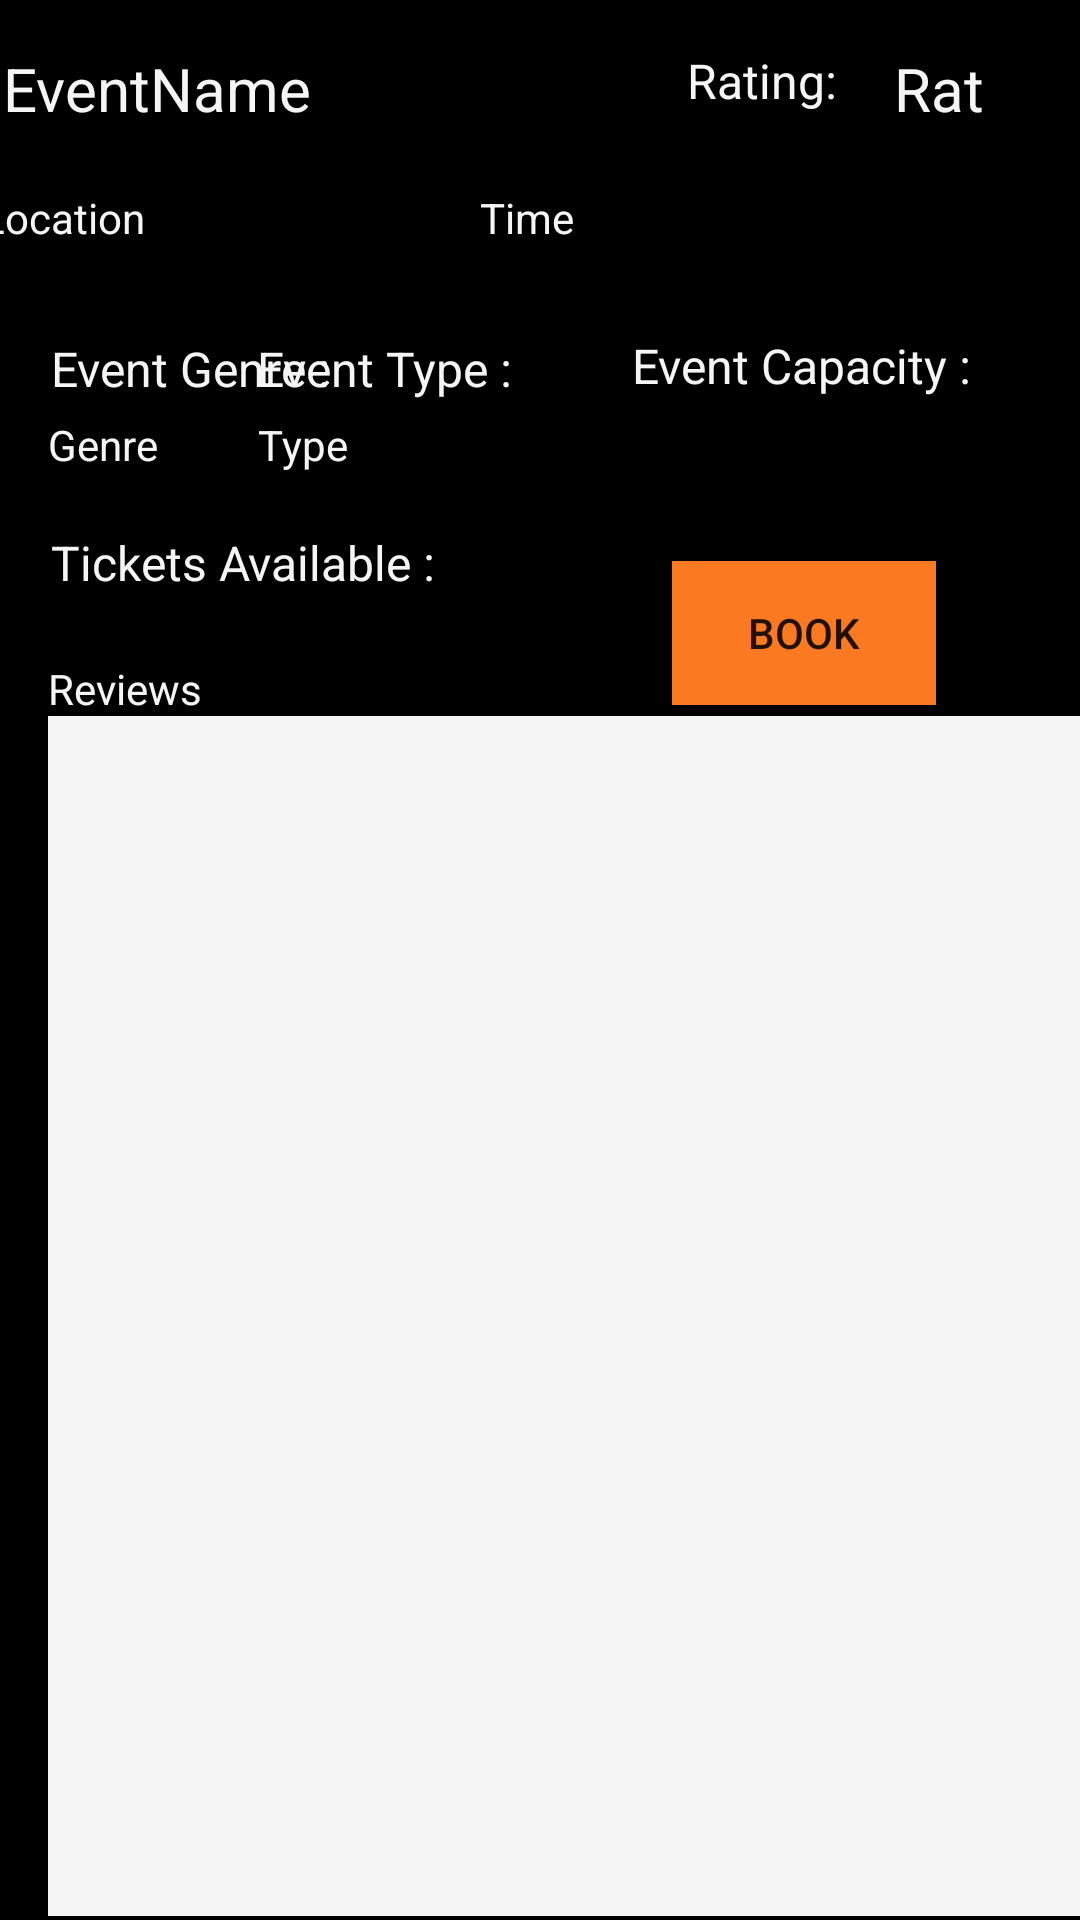

The Android layout XML behind this screen, and the referenced resources:
<!-- AndroidManifest.xml: application theme Theme.FestOn -->
<!-- res/layout/activity_event_details.xml -->
<?xml version="1.0" encoding="utf-8"?>
<androidx.constraintlayout.widget.ConstraintLayout xmlns:android="http://schemas.android.com/apk/res/android"
    xmlns:app="http://schemas.android.com/apk/res-auto"
    xmlns:tools="http://schemas.android.com/tools"
    android:layout_width="match_parent"
    android:layout_height="match_parent"
    tools:context=".view.Event.EventDetails.EventDetailsActivity"
    android:background="@color/black">

    <TextView
        android:id="@+id/textEventDetailsGenre"
        android:layout_width="96dp"
        android:layout_height="23dp"
        android:layout_marginStart="16dp"
        android:layout_marginTop="5dp"
        android:text="Genre"
        android:textColor="@color/whitesmok"
        app:layout_constraintStart_toStartOf="parent"
        app:layout_constraintTop_toBottomOf="@+id/textView31" />

    <TextView
        android:id="@+id/textEventDetailsName"
        android:layout_width="245dp"
        android:layout_height="wrap_content"
        android:layout_marginStart="16dp"
        android:layout_marginTop="16dp"
        android:layout_marginEnd="67dp"
        android:text="EventName"
        android:textColor="@color/whitesmok"
        android:textSize="20sp"
        app:layout_constraintEnd_toStartOf="@+id/textEventDetailsRating"
        app:layout_constraintStart_toStartOf="parent"
        app:layout_constraintTop_toTopOf="parent" />

    <TextView
        android:id="@+id/textEventDetailsAddress"
        android:layout_width="190dp"
        android:layout_height="40dp"
        android:layout_marginStart="30dp"
        android:layout_marginTop="20dp"
        android:layout_marginEnd="20dp"
        android:text="Location"
        android:textColor="@color/whitesmok"
        app:layout_constraintEnd_toStartOf="@+id/textEventDetailsTime"
        app:layout_constraintHorizontal_bias="0.458"
        app:layout_constraintStart_toStartOf="parent"
        app:layout_constraintTop_toBottomOf="@+id/textEventDetailsName" />

    <TextView
        android:id="@+id/textEventDetailsType"
        android:layout_width="110dp"
        android:layout_height="23dp"
        android:layout_marginTop="5dp"
        android:layout_marginEnd="164dp"
        android:text="Type"
        android:textColor="@color/whitesmok"
        app:layout_constraintEnd_toEndOf="parent"
        app:layout_constraintTop_toBottomOf="@+id/textView38" />

    <TextView
        android:id="@+id/textEventDetailsRating"
        android:layout_width="50dp"
        android:layout_height="40dp"
        android:layout_marginTop="16dp"
        android:layout_marginEnd="12dp"
        android:text="Rat"
        android:textColor="@color/whitesmok"
        android:textSize="20sp"
        app:layout_constraintEnd_toEndOf="parent"
        app:layout_constraintTop_toTopOf="parent" />

    <Button
        android:id="@+id/buttonBookTicket"
        android:layout_width="wrap_content"
        android:layout_height="wrap_content"
        android:layout_marginTop="132dp"
        android:layout_marginEnd="48dp"
        android:layout_marginBottom="17dp"
        android:text="Book"
        android:background="@color/abobora"
        app:layout_constraintBottom_toTopOf="@+id/recyclerEventReviews"
        app:layout_constraintEnd_toEndOf="parent"
        app:layout_constraintTop_toBottomOf="@+id/textEventDetailsRating"
        app:layout_constraintVertical_bias="0.073" />

    <androidx.recyclerview.widget.RecyclerView
        android:id="@+id/recyclerEventReviews"
        android:layout_width="350dp"
        android:layout_height="400dp"
        android:layout_marginStart="16dp"
        android:layout_marginTop="8dp"
        android:layout_marginEnd="16dp"
        android:layout_marginBottom="16dp"
        android:background="@color/whitesmok"
        app:layout_constraintBottom_toBottomOf="parent"
        app:layout_constraintEnd_toEndOf="parent"
        app:layout_constraintHorizontal_bias="0.0"
        app:layout_constraintStart_toStartOf="parent"
        app:layout_constraintTop_toBottomOf="@+id/textView32" />

    <TextView
        android:id="@+id/textEventDetailsTime"
        android:layout_width="190dp"
        android:layout_height="40dp"
        android:layout_marginEnd="10dp"
        android:text="Time"
        android:textColor="@color/whitesmok"
        app:layout_constraintEnd_toEndOf="parent"
        app:layout_constraintTop_toTopOf="@+id/textEventDetailsAddress" />

    <TextView
        android:id="@+id/textView32"
        android:layout_width="103dp"
        android:layout_height="25dp"
        android:layout_marginStart="16dp"
        android:layout_marginTop="220dp"
        android:layout_marginEnd="300dp"
        android:text="Reviews"
        android:textColor="@color/whitesmok"
        app:layout_constraintEnd_toEndOf="parent"
        app:layout_constraintHorizontal_bias="0.0"
        app:layout_constraintStart_toStartOf="parent"
        app:layout_constraintTop_toTopOf="parent" />

    <TextView
        android:id="@+id/textView28"
        android:layout_width="57dp"
        android:layout_height="40dp"
        android:layout_marginTop="16dp"
        android:layout_marginEnd="12dp"
        android:text="Rating:"
        android:textColor="@color/whitesmok"
        android:textSize="16sp"
        app:layout_constraintEnd_toStartOf="@+id/textEventDetailsRating"
        app:layout_constraintTop_toTopOf="parent" />

    <TextView
        android:id="@+id/textView31"
        android:layout_width="wrap_content"
        android:layout_height="wrap_content"
        android:layout_marginStart="17dp"
        android:layout_marginTop="9dp"
        android:text="Event Genre :"
        android:textColor="@color/whitesmok"
        android:textSize="16sp"
        app:layout_constraintStart_toStartOf="parent"
        app:layout_constraintTop_toBottomOf="@+id/textEventDetailsAddress" />

    <TextView
        android:id="@+id/textView38"
        android:layout_width="wrap_content"
        android:layout_height="wrap_content"
        android:layout_marginTop="9dp"
        android:layout_marginEnd="189dp"
        android:text="Event Type :"
        android:textColor="@color/whitesmok"
        android:textSize="16sp"
        app:layout_constraintEnd_toEndOf="parent"
        app:layout_constraintTop_toBottomOf="@+id/textEventDetailsTime" />

    <TextView
        android:id="@+id/textView40"
        android:layout_width="wrap_content"
        android:layout_height="wrap_content"
        android:layout_marginTop="8dp"
        android:layout_marginEnd="36dp"
        android:text="Event Capacity :"
        android:textColor="@color/whitesmok"
        android:textSize="16sp"
        app:layout_constraintEnd_toEndOf="parent"
        app:layout_constraintTop_toBottomOf="@+id/textEventDetailsTime" />

    <TextView
        android:id="@+id/textView42"
        android:layout_width="wrap_content"
        android:layout_height="wrap_content"
        android:layout_marginStart="17dp"
        android:layout_marginTop="15dp"
        android:text="Tickets Available :"
        android:textColor="@color/whitesmok"
        android:textSize="16sp"
        app:layout_constraintStart_toStartOf="parent"
        app:layout_constraintTop_toBottomOf="@+id/textEventDetailsGenre" />

    <TextView
        android:id="@+id/textEventDetailsAvailableTickets"
        android:layout_width="wrap_content"
        android:layout_height="wrap_content"
        android:layout_marginStart="4dp"
        app:layout_constraintBottom_toBottomOf="@+id/textView42"
        app:layout_constraintStart_toEndOf="@+id/textView42"
        app:layout_constraintTop_toTopOf="@+id/textView42" />

    <TextView
        android:id="@+id/textEventDetailsCapacity"
        android:layout_width="100dp"
        android:layout_height="30dp"
        android:layout_marginTop="3dp"
        android:layout_marginEnd="50dp"
        app:layout_constraintEnd_toEndOf="parent"
        app:layout_constraintTop_toBottomOf="@+id/textView40" />

    <TextView
        android:id="@+id/textEmptyReviews"
        android:layout_width="266dp"
        android:layout_height="38dp"
        android:layout_marginTop="42dp"
        android:text="There are not reviews for this event yet"
        android:textColor="@color/whitesmok"
        app:layout_constraintEnd_toEndOf="parent"
        app:layout_constraintStart_toStartOf="parent"
        app:layout_constraintTop_toBottomOf="@+id/textView32" />

</androidx.constraintlayout.widget.ConstraintLayout>
<!-- resources referenced by this layout -->
<resources>
  <color name="abobora">#fa7921</color>
  <color name="black">#FF000000</color>
  <color name="whitesmok">#F5F5F5</color>
  <style name="Theme.FestOn" parent="Base.Theme.FestOn" />
  <style name="Base.Theme.FestOn" parent="Theme.AppCompat.Light.NoActionBar">
          
          
      </style>
</resources>
